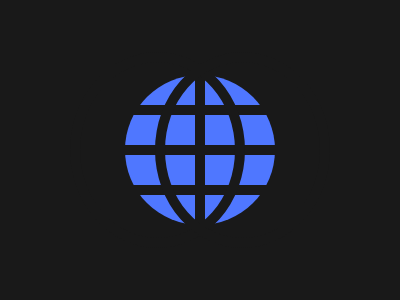

Recreate this image using only HTML and CSS.

<div id="container">
  <div></div>
  <div></div>
  <div></div>
  <div></div>
  <div></div>
  <div></div>
  <div></div>
  <div></div>
<style>
  * {
    box-sizing: border-box;
    padding: 0;
    margin: 0;
  }
  body {
    display: flex;
    justify-content: center;
    align-items: center;
    height: 100vh;
    background: #191919;
  }
  #container {
    display: grid;
    grid-template-columns: auto auto;
	grid-template-rows: auto auto auto auto;
    grid-row-gap: 10px;
	grid-column-gap: 10px;
    width: 150px;
    height: 150px;
    border-radius: 50%;
    overflow: hidden;
  }
  #container:before, #container:after {
    position: absolute;
    content: " ";
    top: 52px;
    left: 70px;
    width: 155px;
    height: 176px;
    border: 10px solid #191919;
    border-radius: 50%;
  }
  #container:after {
    left: auto;
    right: 70;
  }
  #container div {
    background: #4F77FF;
  }
</style>
